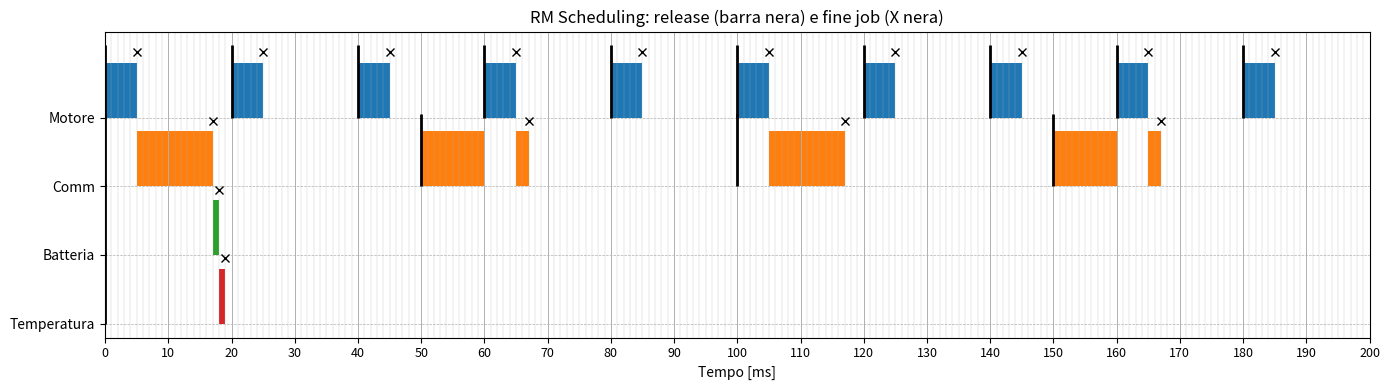

Source code (Python):
import matplotlib.pyplot as plt
from math import gcd
from functools import reduce

# -------------------------
# Task set: (name, C, T)  [tutti in ms]
# -------------------------
tasksB1 = [
    ("Batteria", 1, 200),
    ("Temperatura", 1, 200),
    ("Motore", 5, 20),
    ("Comm", 12, 50)
]

tasksB2 = [
    ("Controller", 2, 20),
    ("Gyro", 4, 40),
    ("Sonar", 25, 100),
    ("Comm", 12, 50)
]

tasksB2_Degr = [
    ("Controller", 2, 20),
    ("Gyro", 4, 40),
    ("Sonar", 25, 100),

    ("Motore", 5, 20)
]

# CAMBIARE PER IL DIVERSO TASK SET
tasks = tasksB1

# -------------------------
# Utility functions
# -------------------------
def lcm(a, b):
    return a * b // gcd(a, b)

def hyperperiod(periods):
    return reduce(lcm, periods)

# -------------------------
# Rate Monotonic ordering (priorità: periodo più piccolo)
# -------------------------
tasks = sorted(tasks, key=lambda x: x[2])
task_names = [t[0] for t in tasks]

# -------------------------
# Schedulability test (Liu & Layland) - sufficiente
# -------------------------
U = sum(C / T for _, C, T in tasks)
n = len(tasks)
U_ll = n * (2**(1/n) - 1)

print(f"Utilizzazione totale U = {U:.3f} ({U*100:.1f}%)")
print(f"Limite teorico RM = {U_ll:.3f} ({U_ll*100:.1f}%)")
print("✔ Test sufficiente: schedulabile" if U <= U_ll else "✘ Test non garantisce schedulabilità")

# -------------------------
# Simulation parameters
# -------------------------
H = hyperperiod([t[2] for t in tasks])   # iperperiodo (ms)
time = 0

schedule = []          # (t, running_task) ogni 1 ms
jobs = []              # lista job attivi

release_times = {name: [] for name, _, _ in tasks}   # rientro nello scheduler (release)
finish_marks = []      # lista di tuple (finish_time, task_name) per mettere la X

job_id_counter = 0

# -------------------------
# RM simulation (time-driven, step=1 ms)
# -------------------------
while time < H:

    # Release new jobs
    for name, C, T in tasks:
        if time % T == 0:
            release_times[name].append(time)
            jobs.append({
                "id": job_id_counter,
                "name": name,
                "remaining": C,
                "period": T,
                "release": time,
            })
            job_id_counter += 1

    # Select highest priority ready job
    ready = [j for j in jobs if j["remaining"] > 0]

    if ready:
        current = min(ready, key=lambda j: j["period"])
        current["remaining"] -= 1
        schedule.append((time, current["name"]))

        # se ha finito esattamente ora (dopo aver consumato questo ms)
        if current["remaining"] == 0:
            finish_time = time + 1   # fine dello slot
            finish_marks.append((finish_time, current["name"]))
    else:
        schedule.append((time, "IDLE"))

    # Remove completed jobs
    jobs = [j for j in jobs if j["remaining"] > 0]

    time += 1

# -------------------------
# Plot scheduling (Gantt-like)
# -------------------------
fig, ax = plt.subplots(figsize=(14, 4))

# priorità alta in alto
task_names = [t[0] for t in tasks]
y_pos = {name: i for i, name in enumerate(task_names[::-1])}

# colori task
colors = plt.cm.tab10(range(len(task_names)))
color_map = {name: colors[i] for i, name in enumerate(task_names)}

bar_height = 0.8

# rettangoli esecuzione
for t, task in schedule:
    if task != "IDLE":
        ax.broken_barh([(t, 1)], (y_pos[task], bar_height),
                       facecolors=color_map[task])

# --- barre nere di inizio (release) ---
release_bar_extra = 0.25  # quanto sporge sopra la barra del task
for name in task_names:
    xs = release_times[name]
    if xs:
        ax.vlines(
            xs,
            ymin=y_pos[name],
            ymax=y_pos[name] + bar_height + release_bar_extra,
            colors='black',
            linewidth=2.0
        )

# --- X nere di completamento job ---
for ft, name in finish_marks:
    ax.plot(
        ft,
        y_pos[name] + bar_height + release_bar_extra * 0.6,
        marker='x',
        color='black',
        markersize=6,
        linestyle='None'
    )

# Asse Y
ax.set_yticks(list(y_pos.values()))
ax.set_yticklabels(task_names[::-1])
ax.set_xlim(0, H)
ax.set_xlabel("Tempo [ms]")
ax.set_title("RM Scheduling: release (barra nera) e fine job (X nera)")

# --- TICK LEGIBILI (pochi) ---
if H <= 200:
    tick_step = 10
elif H <= 1000:
    tick_step = 50
elif H <= 5000:
    tick_step = 250
else:
    tick_step = 500

ax.set_xticks(range(0, H + 1, tick_step))

# --- GRIGLIA A SLOT (minor) senza label ---
ax.set_xticks(range(0, H + 1, 1), minor=True)
ax.tick_params(axis='x', which='minor', bottom=False, labelbottom=False)
ax.tick_params(axis='x', which='major', labelsize=9)

ax.grid(True, which='minor', axis='x', linestyle='-', linewidth=0.2)
ax.grid(True, which='major', axis='x', linestyle='-', linewidth=0.7)
ax.grid(True, which='major', axis='y', linestyle='--', linewidth=0.5)

plt.tight_layout()
plt.show()
